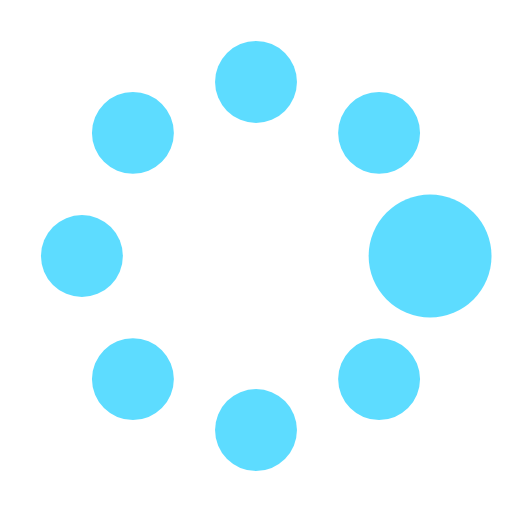
t = 0.00 s
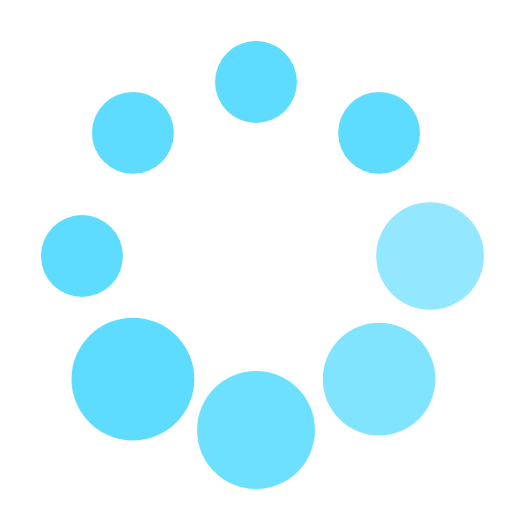
t = 0.37 s
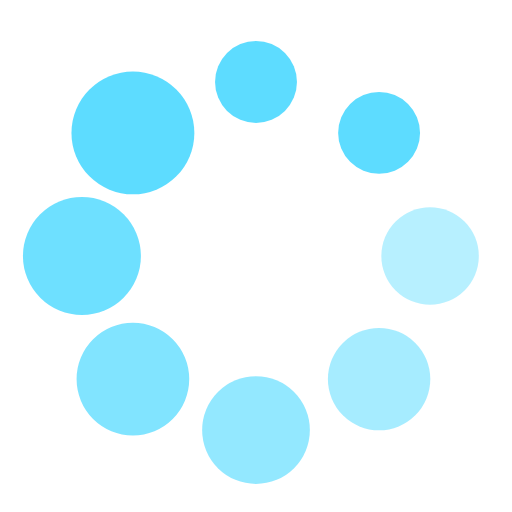
t = 0.62 s
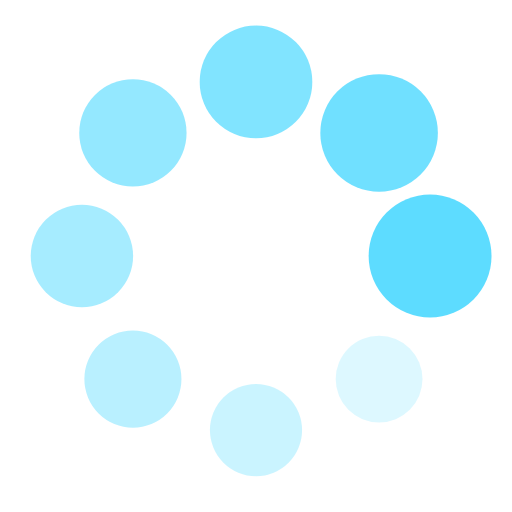
t = 1.00 s
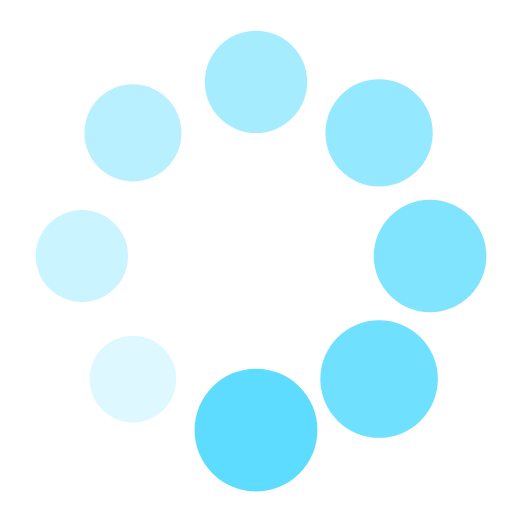
t = 1.25 s
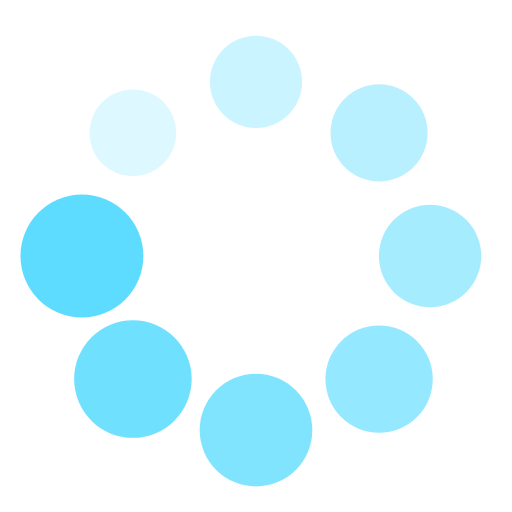
t = 1.50 s

The animated SVG that drew these frames (rendered in a browser with its animation timeline set to each time). Animation: 16 SMIL elements (animate=8,animateTransform=8); one cycle of 1.87 s, repeats indefinitely.

<?xml version="1.0" encoding="utf-8"?><svg width='184px' height='184px' xmlns="http://www.w3.org/2000/svg" viewBox="0 0 100 100" preserveAspectRatio="xMidYMid" class="uil-spin"><rect x="0" y="0" width="100" height="100" fill="none" class="bk"></rect><g transform="translate(50 50)"><g transform="rotate(0) translate(34 0)"><circle cx="0" cy="0" r="8" fill="rgba(0,200,255,0.635)"><animate attributeName="opacity" from="1" to="0.1" begin="0s" dur="1s" repeatCount="indefinite"></animate><animateTransform attributeName="transform" type="scale" from="1.5" to="1" begin="0s" dur="1s" repeatCount="indefinite"></animateTransform></circle></g><g transform="rotate(45) translate(34 0)"><circle cx="0" cy="0" r="8" fill="rgba(0,200,255,0.635)"><animate attributeName="opacity" from="1" to="0.1" begin="0.12s" dur="1s" repeatCount="indefinite"></animate><animateTransform attributeName="transform" type="scale" from="1.5" to="1" begin="0.12s" dur="1s" repeatCount="indefinite"></animateTransform></circle></g><g transform="rotate(90) translate(34 0)"><circle cx="0" cy="0" r="8" fill="rgba(0,200,255,0.635)"><animate attributeName="opacity" from="1" to="0.1" begin="0.25s" dur="1s" repeatCount="indefinite"></animate><animateTransform attributeName="transform" type="scale" from="1.5" to="1" begin="0.25s" dur="1s" repeatCount="indefinite"></animateTransform></circle></g><g transform="rotate(135) translate(34 0)"><circle cx="0" cy="0" r="8" fill="rgba(0,200,255,0.635)"><animate attributeName="opacity" from="1" to="0.1" begin="0.37s" dur="1s" repeatCount="indefinite"></animate><animateTransform attributeName="transform" type="scale" from="1.5" to="1" begin="0.37s" dur="1s" repeatCount="indefinite"></animateTransform></circle></g><g transform="rotate(180) translate(34 0)"><circle cx="0" cy="0" r="8" fill="rgba(0,200,255,0.635)"><animate attributeName="opacity" from="1" to="0.1" begin="0.5s" dur="1s" repeatCount="indefinite"></animate><animateTransform attributeName="transform" type="scale" from="1.5" to="1" begin="0.5s" dur="1s" repeatCount="indefinite"></animateTransform></circle></g><g transform="rotate(225) translate(34 0)"><circle cx="0" cy="0" r="8" fill="rgba(0,200,255,0.635)"><animate attributeName="opacity" from="1" to="0.1" begin="0.62s" dur="1s" repeatCount="indefinite"></animate><animateTransform attributeName="transform" type="scale" from="1.5" to="1" begin="0.62s" dur="1s" repeatCount="indefinite"></animateTransform></circle></g><g transform="rotate(270) translate(34 0)"><circle cx="0" cy="0" r="8" fill="rgba(0,200,255,0.635)"><animate attributeName="opacity" from="1" to="0.1" begin="0.75s" dur="1s" repeatCount="indefinite"></animate><animateTransform attributeName="transform" type="scale" from="1.5" to="1" begin="0.75s" dur="1s" repeatCount="indefinite"></animateTransform></circle></g><g transform="rotate(315) translate(34 0)"><circle cx="0" cy="0" r="8" fill="rgba(0,200,255,0.635)"><animate attributeName="opacity" from="1" to="0.1" begin="0.87s" dur="1s" repeatCount="indefinite"></animate><animateTransform attributeName="transform" type="scale" from="1.5" to="1" begin="0.87s" dur="1s" repeatCount="indefinite"></animateTransform></circle></g></g></svg>
